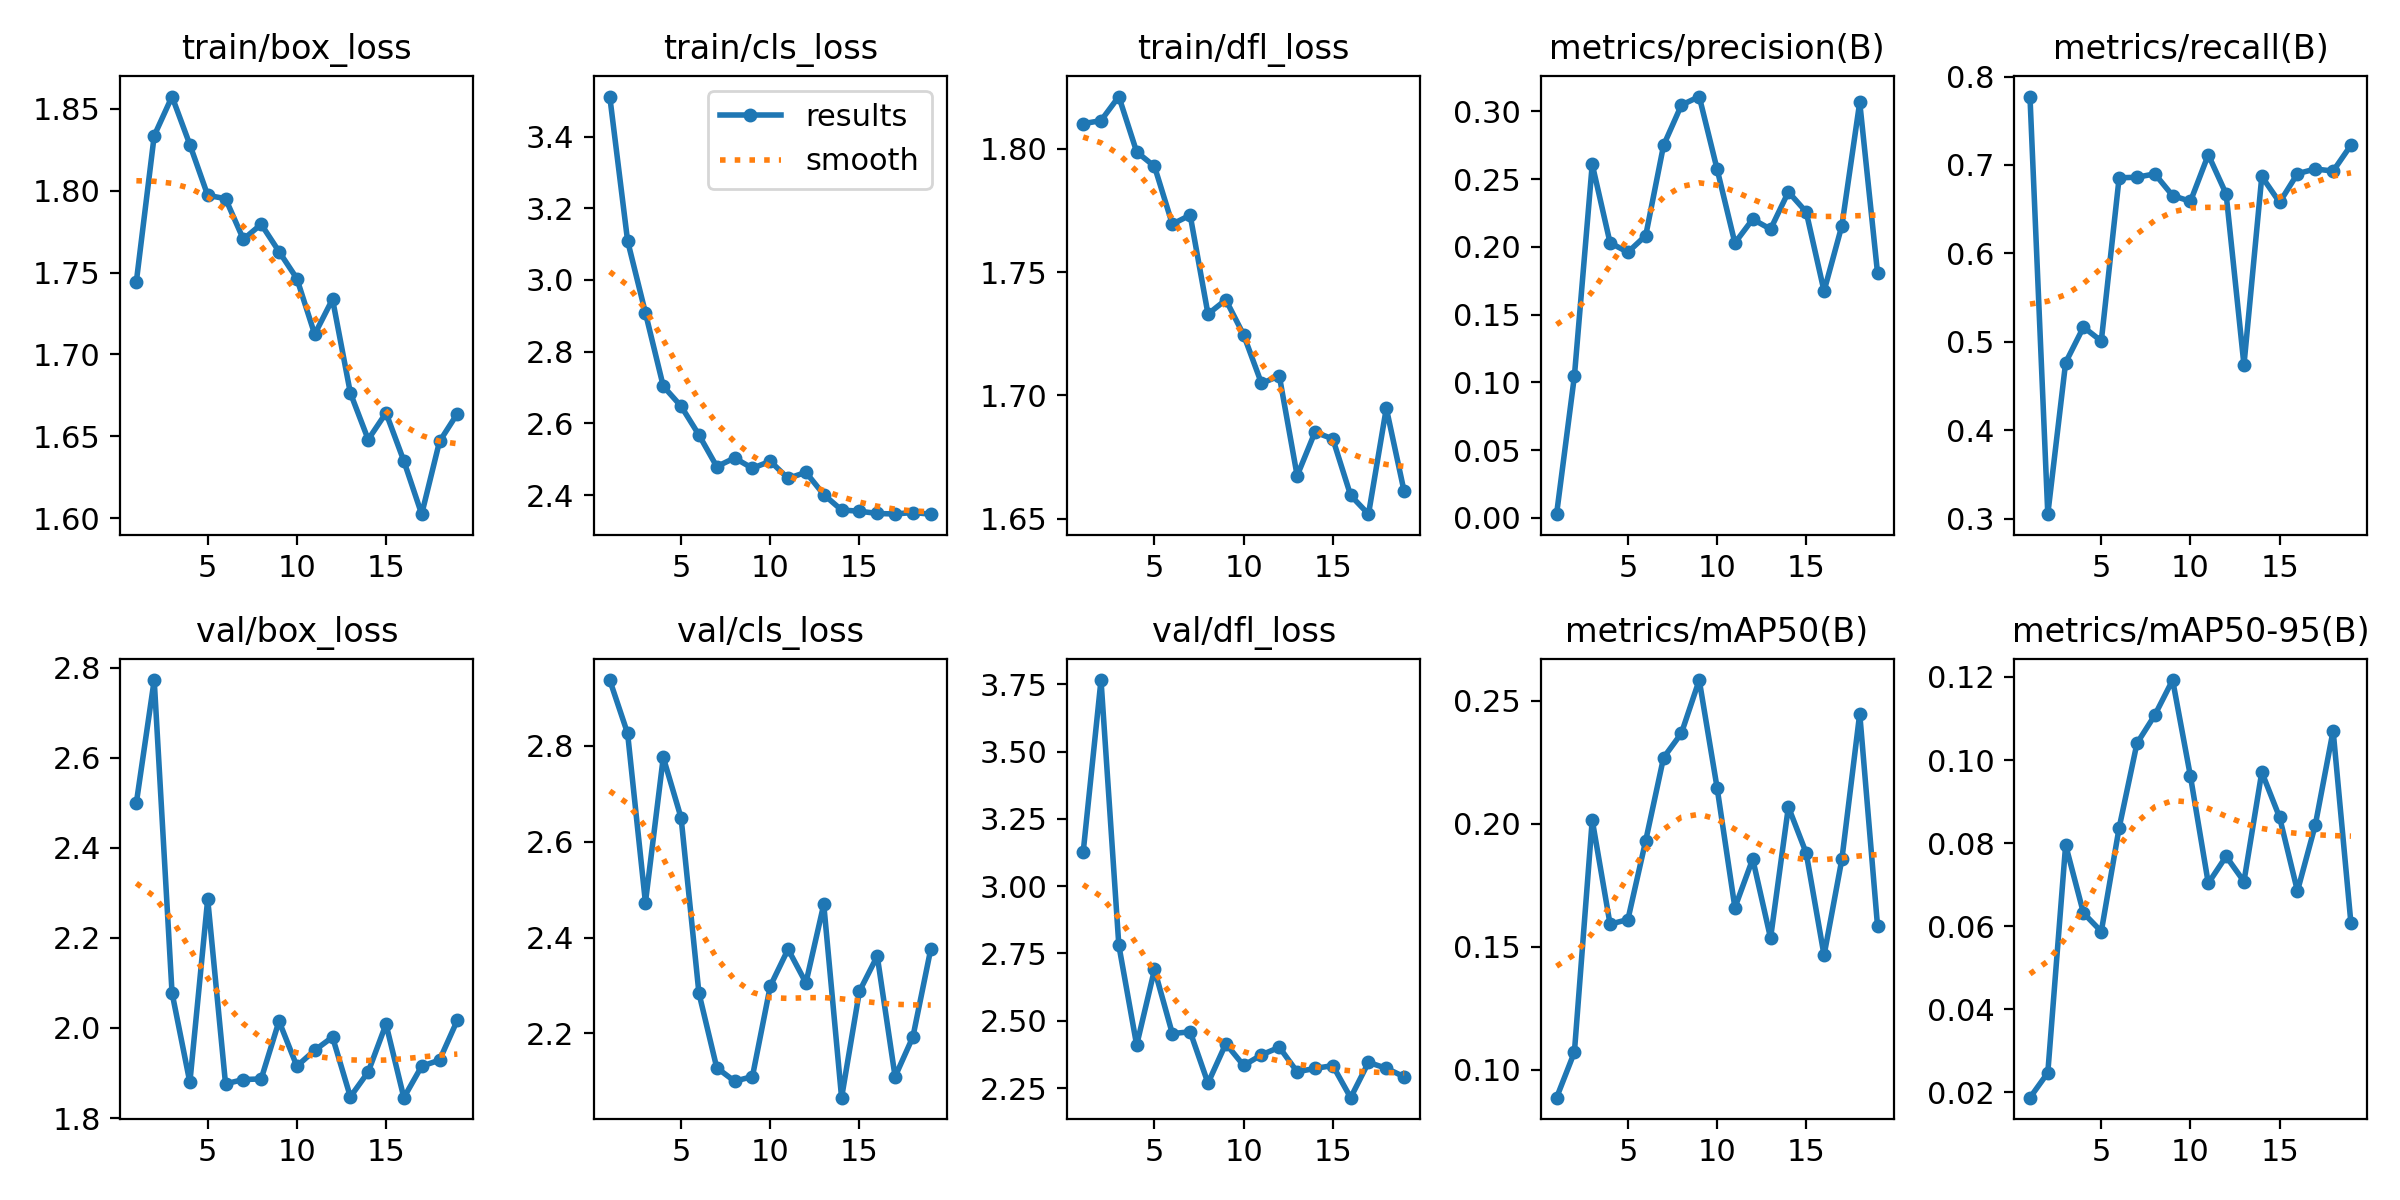

The table this chart was drawn from, first rows:
epoch, time, train/box_loss, train/cls_loss, train/dfl_loss, metrics/precision(B), metrics/recall(B), metrics/mAP50(B), metrics/mAP50-95(B), val/box_loss, val/cls_loss, val/dfl_loss, lr/pg0, lr/pg1, lr/pg2
1, 27.13, 1.745, 3.512, 1.81, 0.00268, 0.7774, 0.08876, 0.01868, 2.5, 2.937, 3.126, 0.0005485, 0.0005485, 0.0005485
2, 47.25, 1.834, 3.109, 1.812, 0.1046, 0.305, 0.1072, 0.02468, 2.772, 2.826, 3.765, 0.001082, 0.001082, 0.001082
3, 66.32, 1.858, 2.908, 1.821, 0.2609, 0.4764, 0.2015, 0.07955, 2.078, 2.473, 2.781, 0.001594, 0.001594, 0.001594
4, 85.27, 1.828, 2.704, 1.799, 0.203, 0.5166, 0.1592, 0.06315, 1.879, 2.776, 2.41, 0.001568, 0.001568, 0.001568
5, 104.6, 1.797, 2.648, 1.793, 0.196, 0.5008, 0.1611, 0.0587, 2.286, 2.65, 2.691, 0.001535, 0.001535, 0.001535
6, 126.2, 1.795, 2.568, 1.77, 0.2083, 0.6855, 0.1931, 0.08366, 1.876, 2.284, 2.453, 0.001502, 0.001502, 0.001502
7, 147.8, 1.77, 2.479, 1.773, 0.2748, 0.6861, 0.2268, 0.104, 1.886, 2.128, 2.459, 0.001469, 0.001469, 0.001469
8, 169.2, 1.78, 2.503, 1.733, 0.3046, 0.6899, 0.2367, 0.1108, 1.887, 2.1, 2.269, 0.001436, 0.001436, 0.001436
9, 190.5, 1.763, 2.475, 1.739, 0.3109, 0.6653, 0.2583, 0.1193, 2.015, 2.11, 2.415, 0.001403, 0.001403, 0.001403
10, 211.8, 1.746, 2.494, 1.725, 0.2574, 0.6589, 0.2147, 0.09607, 1.915, 2.298, 2.334, 0.00137, 0.00137, 0.00137
11, 233.8, 1.712, 2.446, 1.705, 0.2028, 0.7116, 0.1659, 0.07032, 1.951, 2.376, 2.374, 0.001337, 0.001337, 0.001337
12, 255.3, 1.734, 2.463, 1.708, 0.2204, 0.6672, 0.1857, 0.0768, 1.98, 2.305, 2.402, 0.001304, 0.001304, 0.001304
13, 276.8, 1.676, 2.401, 1.667, 0.213, 0.4738, 0.1535, 0.07074, 1.847, 2.469, 2.311, 0.001271, 0.001271, 0.001271
14, 297.9, 1.648, 2.358, 1.685, 0.2405, 0.687, 0.2068, 0.09708, 1.902, 2.066, 2.323, 0.001238, 0.001238, 0.001238
15, 319.1, 1.664, 2.355, 1.682, 0.2257, 0.6577, 0.1881, 0.08618, 2.009, 2.288, 2.334, 0.001205, 0.001205, 0.001205
16, 340.3, 1.635, 2.349, 1.659, 0.1673, 0.6902, 0.1466, 0.06845, 1.845, 2.361, 2.215, 0.001172, 0.001172, 0.001172
17, 362.2, 1.602, 2.347, 1.652, 0.2156, 0.6955, 0.1856, 0.08434, 1.915, 2.11, 2.346, 0.001139, 0.001139, 0.001139
18, 384, 1.647, 2.351, 1.695, 0.3066, 0.6931, 0.2447, 0.1071, 1.929, 2.193, 2.324, 0.001106, 0.001106, 0.001106
19, 405.7, 1.664, 2.347, 1.661, 0.1806, 0.7224, 0.1584, 0.06064, 2.017, 2.376, 2.292, 0.001073, 0.001073, 0.001073
